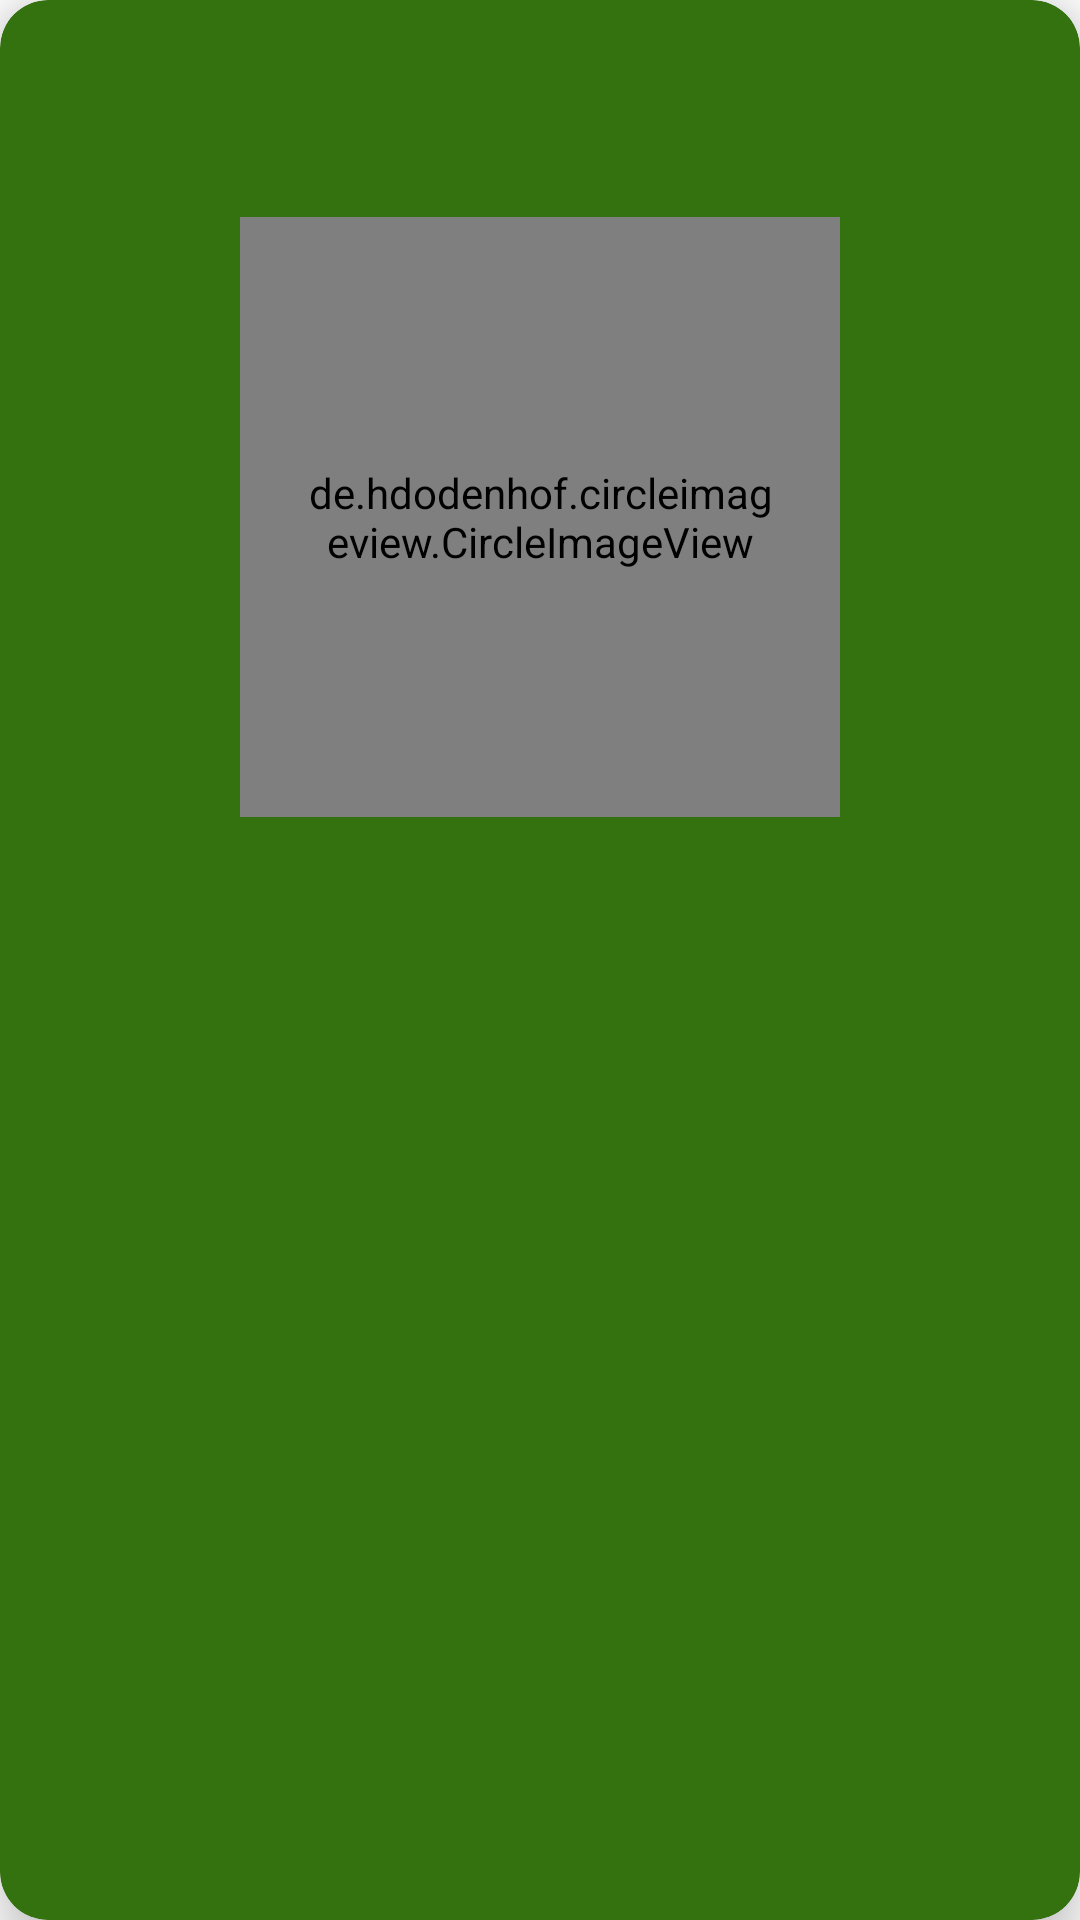

The Android layout XML behind this screen, and the referenced resources:
<!-- AndroidManifest.xml: application theme Theme.FinaleAttempt -->
<!-- res/layout/recipeentry.xml -->
<?xml version="1.0" encoding="utf-8"?>
<androidx.cardview.widget.CardView xmlns:android="http://schemas.android.com/apk/res/android"
    android:layout_width="match_parent"
    android:layout_height="wrap_content"
    xmlns:app="http://schemas.android.com/apk/res-auto"
    app:cardElevation="12dp"
    app:cardCornerRadius="16dp"
    android:layout_margin="16dp"
    android:backgroundTint="@color/darker_green"
    >




    <LinearLayout
        android:layout_width="match_parent"
        android:layout_height="wrap_content"
        android:orientation="vertical"
        android:gravity="center"
        >



            <TextView
                android:id="@+id/textname"
                android:layout_width="wrap_content"
                android:layout_height="wrap_content"
                android:textColor="@color/white"
                android:textSize="24dp"
                android:textAlignment="center"
                android:textStyle="bold"
                android:padding="20dp"
                />


    <de.hdodenhof.circleimageview.CircleImageView
        android:id="@+id/entryImage"
        android:layout_width="200sp"
        android:layout_height="200sp"
        android:layout_centerVertical="true"
        app:civ_border_color="#79f52e"
        app:civ_border_width="20px"
        android:padding="20dp"


        />

    </LinearLayout>



</androidx.cardview.widget.CardView>
<!-- resources referenced by this layout -->
<resources>
  <color name="darker_green">  #34710f  </color>
  <color name="white">#FFFFFFFF</color>
  <style name="Theme.FinaleAttempt" parent="Theme.MaterialComponents.DayNight.DarkActionBar">
          
          <item name="colorPrimary">@color/food_green</item>
          <item name="colorPrimaryVariant">@color/darker_green</item>
          <item name="colorOnPrimary">@color/black</item>
          
          <item name="colorSecondary">@color/teal_200</item>
          <item name="colorSecondaryVariant">@color/teal_700</item>
          <item name="colorOnSecondary">@color/black</item>
          
          <item name="android:statusBarColor">?attr/colorPrimaryVariant</item>
          
      </style>
  <color name="food_green">  #8ce158  </color>
  <color name="black">#FF000000</color>
  <color name="teal_200">#FF03DAC5</color>
  <color name="teal_700">#FF018786</color>
</resources>
